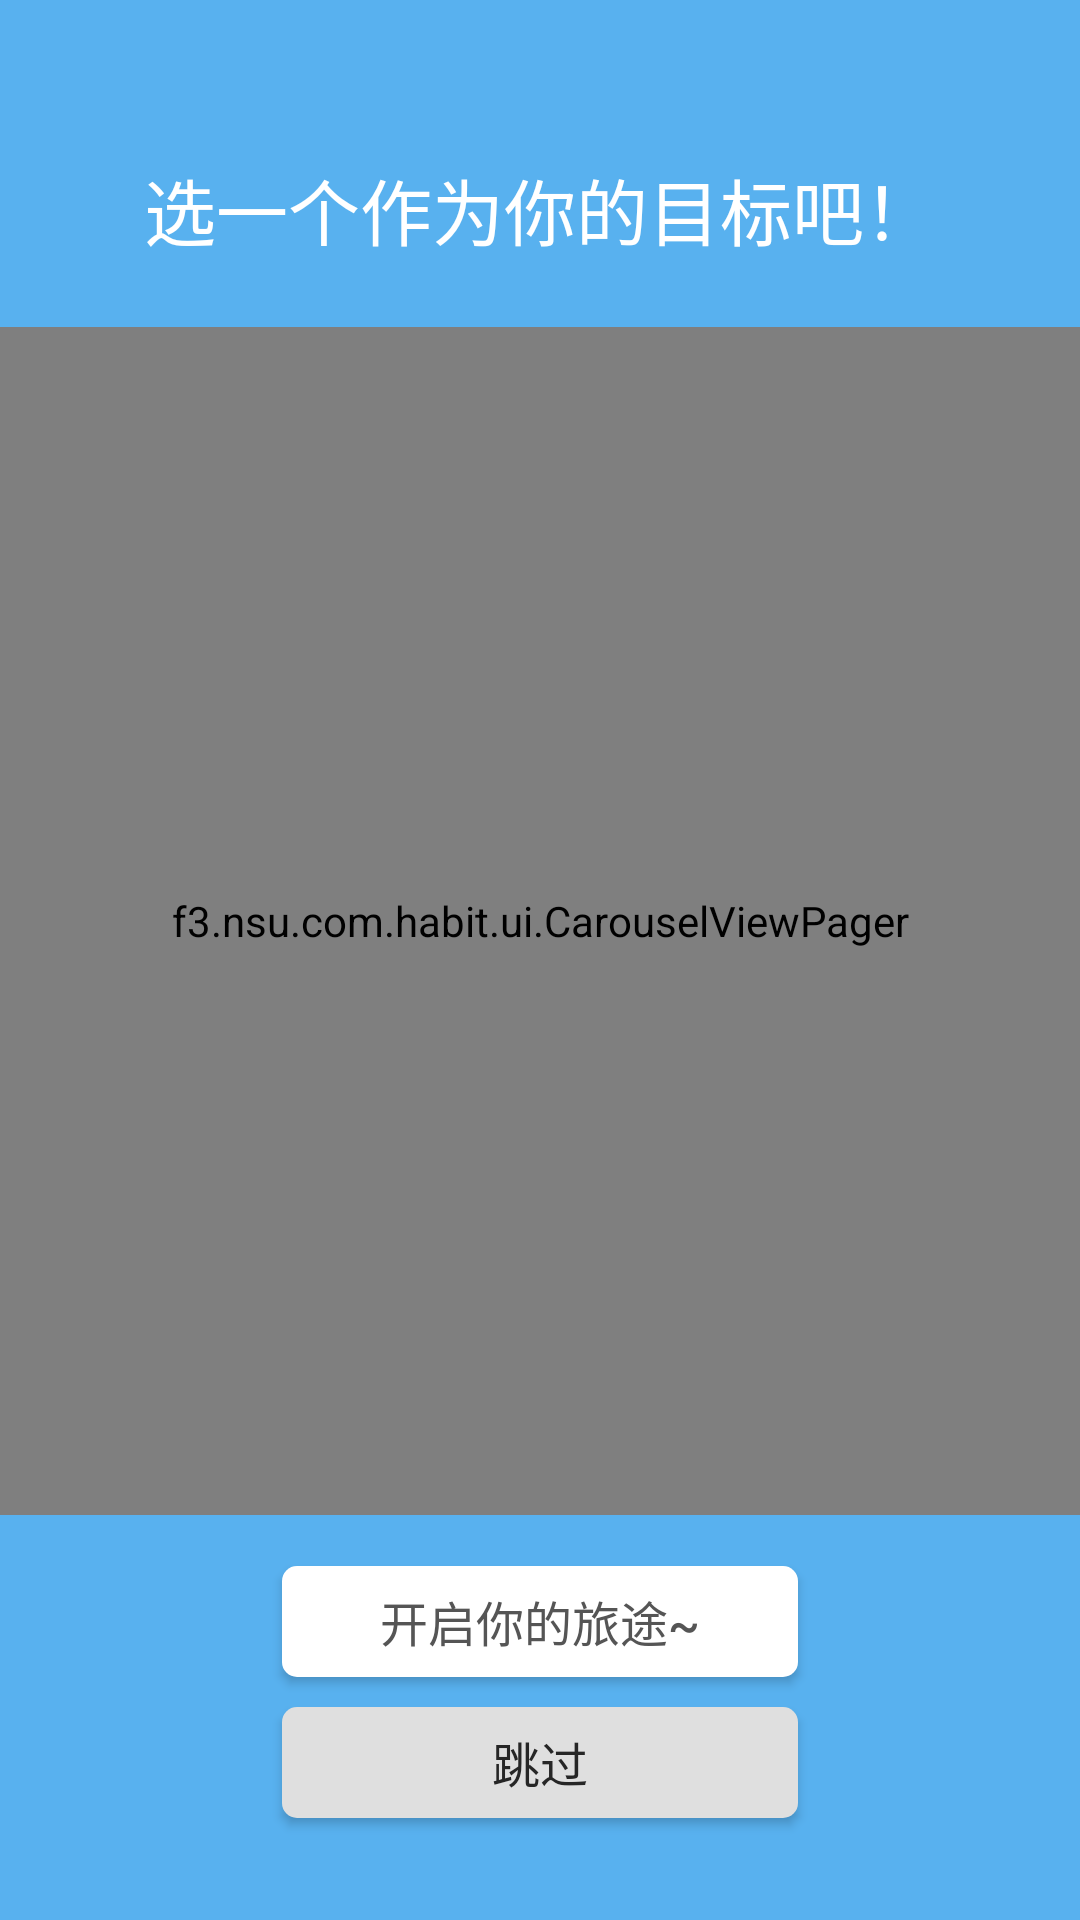

Produce the Android XML layout that renders to this screen, including the resource entries it uses.
<!-- AndroidManifest.xml: application theme AppTheme -->
<!-- res/layout/first_run_activity.xml -->
<?xml version="1.0" encoding="utf-8"?>
<RelativeLayout xmlns:android="http://schemas.android.com/apk/res/android"
    android:layout_width="match_parent"
    android:layout_height="match_parent"
    android:background="#58b1ef">


    <TextView
        android:layout_width="wrap_content"
        android:layout_height="wrap_content"
        android:text="选一个作为你的目标吧！"
        android:textSize="24sp"
        android:textColor="#ffffff"
        android:layout_marginTop="52dp"
        android:layout_centerHorizontal="true"/>
    <f3.nsu.com.habit.ui.CarouselViewPager
        android:id="@+id/id_viewpager"
        android:layout_width="match_parent"
        android:layout_height="396dp"
        android:clipChildren="false"
        android:layout_marginTop="109dp"
        android:layout_centerHorizontal="true">

    </f3.nsu.com.habit.ui.CarouselViewPager>
    <Button
        android:id="@+id/choose_button"
        android:layout_width="172dp"
        android:layout_height="37dp"
        android:text="开启你的旅途~"
        android:textSize="16sp"
        android:textColor="#555555"
        android:background="@drawable/choose_corners"
        android:layout_marginTop="522dp"
        android:layout_centerHorizontal="true"/>
    <Button
        android:id="@+id/unChoose_button"
        android:layout_width="172dp"
        android:layout_height="37dp"
        android:text="跳过"
        android:textSize="16sp"
        android:textColor="#262626"
        android:background="@drawable/unchoose_corners"
        android:layout_marginTop="569dp"
        android:layout_centerHorizontal="true"/>
</RelativeLayout>
<!-- resources referenced by this layout -->
<resources>
  <!-- drawable choose_corners (drawable) -->
  <?xml version="1.0" encoding="utf-8"?>
  <shape xmlns:android="http://schemas.android.com/apk/res/android">
      <corners android:radius="5dp"/>
  
      <solid android:color="#ffffff"/>
  </shape>
  <!-- drawable unchoose_corners (drawable) -->
  <?xml version="1.0" encoding="utf-8"?>
  <shape xmlns:android="http://schemas.android.com/apk/res/android">
      <corners android:radius="5dp"/>
  
      <solid android:color="#dfdfdf"/>
  </shape>
  <style name="AppTheme" parent="Theme.AppCompat.Light.DarkActionBar">
          
          <item name="colorPrimary">@color/colorPrimary</item>
          <item name="colorPrimaryDark">@color/colorPrimaryDark</item>
          <item name="colorAccent">@color/colorAccent</item>
      </style>
  <color name="colorPrimary">#3F51B5</color>
  <color name="colorPrimaryDark">#303F9F</color>
  <color name="colorAccent">#FF4081</color>
</resources>
